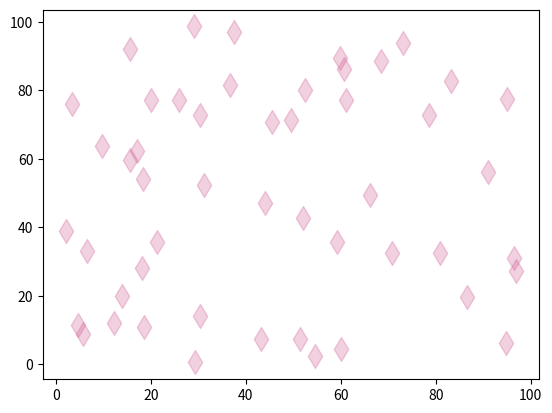

This chart was generated by the following Python code:
import numpy as np
import matplotlib.pyplot as plt

np.random.seed(42)
# print(np.random.random(1) * 100)
x = np.random.random(50) * 100
y = np.random.random(50) * 100

print(x)
print(y)

# plt.scatter(x, y, c='red', marker='*')
plt.scatter(x, y, c='#D2649A', s=150, marker='d', alpha=0.3)
plt.show()

